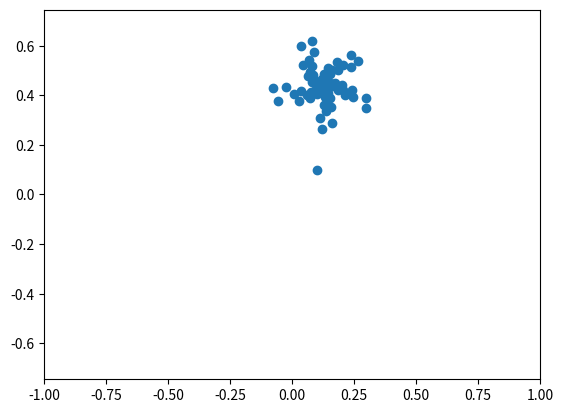

Here is the Python script that generated this plot:

import numpy as np
import matplotlib.pyplot as plt
from matplotlib.animation import FuncAnimation


C,D=0.3,0.33
x, y = [0.1], [0.1] 


def update(i):
    x.append(x[i-1]**2-y[i-1]**2+C) 
    y.append(2*x[i-1]*y[i-1]+D)
    
    
    anim_object.set_data(x, y)

    return anim_object

fig, ax = plt.subplots()


anim_object, = plt.plot([], [], 'o', lw=2)
ax.set_xlim(-1, 1) 
ax.set_ylim(-1, 1) 
plt.axis('equal')
ani = FuncAnimation(fig, update,frames=100, interval=50) 
                                

ani.save('ani.gif', writer="pillow")
